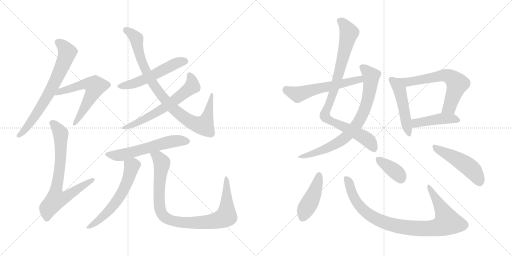
t = 0.00 s
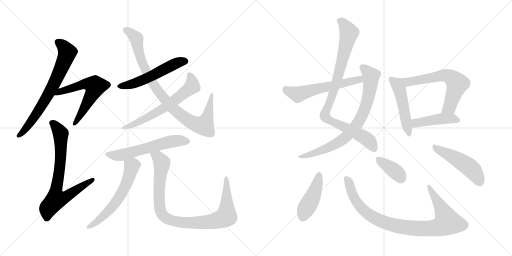
t = 2.95 s
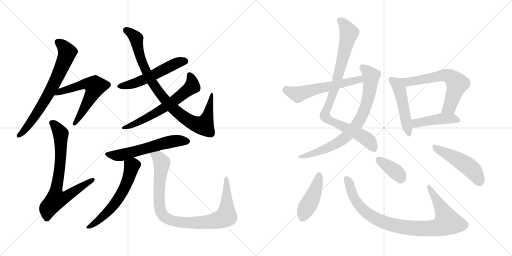
t = 5.89 s
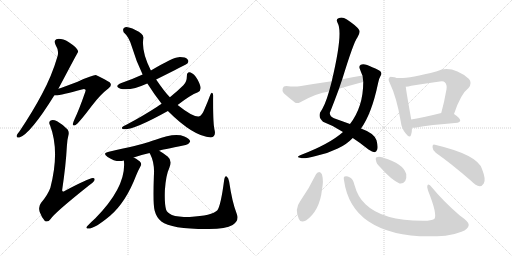
t = 8.84 s
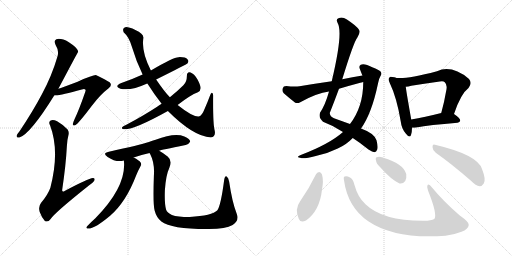
t = 11.78 s
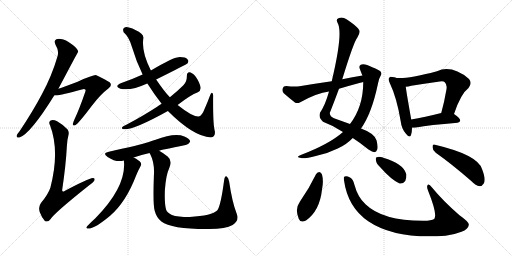
t = 14.73 s

The animated SVG that drew these frames (rendered in a browser with its animation timeline set to each time). Animation: 19 CSS @keyframes rules; one cycle of 14.73 s.

<svg version="1.1" viewBox="0 0 2048 1024" xmlns="http://www.w3.org/2000/svg">
  <g stroke="lightgray" stroke-dasharray="1,1" stroke-width="1" transform="scale(4, 4)">
    <line x1="0" y1="0" x2="256" y2="256"></line>
    <line x1="256" y1="0" x2="0" y2="256"></line>
    <line x1="128" y1="0" x2="128" y2="256"></line>
    <line x1="0" y1="128" x2="256" y2="128"></line>
    <line x1="256" y1="0" x2="512" y2="256"></line>
    <line x1="512" y1="0" x2="256" y2="256"></line>
    <line x1="384" y1="0" x2="384" y2="256"></line>
    <line x1="256" y1="128" x2="512" y2="128"></line>
  </g>
<g transform="scale(1, -1) translate(0, -850)">
   <style type="text/css">
    @keyframes keyframes0 {
      from {
       stroke: black;
       stroke-dashoffset: 701;
       stroke-width: 128;
       }
       70% {
       animation-timing-function: step-end;
       stroke: black;
       stroke-dashoffset: 0;
       stroke-width: 128;
       }
       to {
       stroke: black;
       stroke-width: 1024;
       }
       }
       #make-me-a-hanzi-animation-0 {
         animation: keyframes0 0.820475s both;
         animation-delay: 0.000000s;
         animation-timing-function: linear;
       }
    @keyframes keyframes1 {
      from {
       stroke: black;
       stroke-dashoffset: 588;
       stroke-width: 128;
       }
       66% {
       animation-timing-function: step-end;
       stroke: black;
       stroke-dashoffset: 0;
       stroke-width: 128;
       }
       to {
       stroke: black;
       stroke-width: 1024;
       }
       }
       #make-me-a-hanzi-animation-1 {
         animation: keyframes1 0.728516s both;
         animation-delay: 0.820475s;
         animation-timing-function: linear;
       }
    @keyframes keyframes2 {
      from {
       stroke: black;
       stroke-dashoffset: 736;
       stroke-width: 128;
       }
       71% {
       animation-timing-function: step-end;
       stroke: black;
       stroke-dashoffset: 0;
       stroke-width: 128;
       }
       to {
       stroke: black;
       stroke-width: 1024;
       }
       }
       #make-me-a-hanzi-animation-2 {
         animation: keyframes2 0.848958s both;
         animation-delay: 1.548991s;
         animation-timing-function: linear;
       }
    @keyframes keyframes3 {
      from {
       stroke: black;
       stroke-dashoffset: 539;
       stroke-width: 128;
       }
       64% {
       animation-timing-function: step-end;
       stroke: black;
       stroke-dashoffset: 0;
       stroke-width: 128;
       }
       to {
       stroke: black;
       stroke-width: 1024;
       }
       }
       #make-me-a-hanzi-animation-3 {
         animation: keyframes3 0.688639s both;
         animation-delay: 2.397949s;
         animation-timing-function: linear;
       }
    @keyframes keyframes4 {
      from {
       stroke: black;
       stroke-dashoffset: 903;
       stroke-width: 128;
       }
       75% {
       animation-timing-function: step-end;
       stroke: black;
       stroke-dashoffset: 0;
       stroke-width: 128;
       }
       to {
       stroke: black;
       stroke-width: 1024;
       }
       }
       #make-me-a-hanzi-animation-4 {
         animation: keyframes4 0.984863s both;
         animation-delay: 3.086588s;
         animation-timing-function: linear;
       }
    @keyframes keyframes5 {
      from {
       stroke: black;
       stroke-dashoffset: 624;
       stroke-width: 128;
       }
       67% {
       animation-timing-function: step-end;
       stroke: black;
       stroke-dashoffset: 0;
       stroke-width: 128;
       }
       to {
       stroke: black;
       stroke-width: 1024;
       }
       }
       #make-me-a-hanzi-animation-5 {
         animation: keyframes5 0.757812s both;
         animation-delay: 4.071451s;
         animation-timing-function: linear;
       }
    @keyframes keyframes6 {
      from {
       stroke: black;
       stroke-dashoffset: 582;
       stroke-width: 128;
       }
       65% {
       animation-timing-function: step-end;
       stroke: black;
       stroke-dashoffset: 0;
       stroke-width: 128;
       }
       to {
       stroke: black;
       stroke-width: 1024;
       }
       }
       #make-me-a-hanzi-animation-6 {
         animation: keyframes6 0.723633s both;
         animation-delay: 4.829263s;
         animation-timing-function: linear;
       }
    @keyframes keyframes7 {
      from {
       stroke: black;
       stroke-dashoffset: 595;
       stroke-width: 128;
       }
       66% {
       animation-timing-function: step-end;
       stroke: black;
       stroke-dashoffset: 0;
       stroke-width: 128;
       }
       to {
       stroke: black;
       stroke-width: 1024;
       }
       }
       #make-me-a-hanzi-animation-7 {
         animation: keyframes7 0.734212s both;
         animation-delay: 5.552896s;
         animation-timing-function: linear;
       }
    @keyframes keyframes8 {
      from {
       stroke: black;
       stroke-dashoffset: 943;
       stroke-width: 128;
       }
       75% {
       animation-timing-function: step-end;
       stroke: black;
       stroke-dashoffset: 0;
       stroke-width: 128;
       }
       to {
       stroke: black;
       stroke-width: 1024;
       }
       }
       #make-me-a-hanzi-animation-8 {
         animation: keyframes8 1.017415s both;
         animation-delay: 6.287108s;
         animation-timing-function: linear;
       }
    @keyframes keyframes9 {
      from {
       stroke: black;
       stroke-dashoffset: 908;
       stroke-width: 128;
       }
       75% {
       animation-timing-function: step-end;
       stroke: black;
       stroke-dashoffset: 0;
       stroke-width: 128;
       }
       to {
       stroke: black;
       stroke-width: 1024;
       }
       }
       #make-me-a-hanzi-animation-9 {
         animation: keyframes9 0.988932s both;
         animation-delay: 7.304523s;
         animation-timing-function: linear;
       }
    @keyframes keyframes10 {
      from {
       stroke: black;
       stroke-dashoffset: 764;
       stroke-width: 128;
       }
       71% {
       animation-timing-function: step-end;
       stroke: black;
       stroke-dashoffset: 0;
       stroke-width: 128;
       }
       to {
       stroke: black;
       stroke-width: 1024;
       }
       }
       #make-me-a-hanzi-animation-10 {
         animation: keyframes10 0.871745s both;
         animation-delay: 8.293455s;
         animation-timing-function: linear;
       }
    @keyframes keyframes11 {
      from {
       stroke: black;
       stroke-dashoffset: 574;
       stroke-width: 128;
       }
       65% {
       animation-timing-function: step-end;
       stroke: black;
       stroke-dashoffset: 0;
       stroke-width: 128;
       }
       to {
       stroke: black;
       stroke-width: 1024;
       }
       }
       #make-me-a-hanzi-animation-11 {
         animation: keyframes11 0.717122s both;
         animation-delay: 9.165200s;
         animation-timing-function: linear;
       }
    @keyframes keyframes12 {
      from {
       stroke: black;
       stroke-dashoffset: 488;
       stroke-width: 128;
       }
       61% {
       animation-timing-function: step-end;
       stroke: black;
       stroke-dashoffset: 0;
       stroke-width: 128;
       }
       to {
       stroke: black;
       stroke-width: 1024;
       }
       }
       #make-me-a-hanzi-animation-12 {
         animation: keyframes12 0.647135s both;
         animation-delay: 9.882322s;
         animation-timing-function: linear;
       }
    @keyframes keyframes13 {
      from {
       stroke: black;
       stroke-dashoffset: 651;
       stroke-width: 128;
       }
       68% {
       animation-timing-function: step-end;
       stroke: black;
       stroke-dashoffset: 0;
       stroke-width: 128;
       }
       to {
       stroke: black;
       stroke-width: 1024;
       }
       }
       #make-me-a-hanzi-animation-13 {
         animation: keyframes13 0.779785s both;
         animation-delay: 10.529457s;
         animation-timing-function: linear;
       }
    @keyframes keyframes14 {
      from {
       stroke: black;
       stroke-dashoffset: 445;
       stroke-width: 128;
       }
       59% {
       animation-timing-function: step-end;
       stroke: black;
       stroke-dashoffset: 0;
       stroke-width: 128;
       }
       to {
       stroke: black;
       stroke-width: 1024;
       }
       }
       #make-me-a-hanzi-animation-14 {
         animation: keyframes14 0.612142s both;
         animation-delay: 11.309242s;
         animation-timing-function: linear;
       }
    @keyframes keyframes15 {
      from {
       stroke: black;
       stroke-dashoffset: 439;
       stroke-width: 128;
       }
       59% {
       animation-timing-function: step-end;
       stroke: black;
       stroke-dashoffset: 0;
       stroke-width: 128;
       }
       to {
       stroke: black;
       stroke-width: 1024;
       }
       }
       #make-me-a-hanzi-animation-15 {
         animation: keyframes15 0.607259s both;
         animation-delay: 11.921384s;
         animation-timing-function: linear;
       }
    @keyframes keyframes16 {
      from {
       stroke: black;
       stroke-dashoffset: 920;
       stroke-width: 128;
       }
       75% {
       animation-timing-function: step-end;
       stroke: black;
       stroke-dashoffset: 0;
       stroke-width: 128;
       }
       to {
       stroke: black;
       stroke-width: 1024;
       }
       }
       #make-me-a-hanzi-animation-16 {
         animation: keyframes16 0.998698s both;
         animation-delay: 12.528643s;
         animation-timing-function: linear;
       }
    @keyframes keyframes17 {
      from {
       stroke: black;
       stroke-dashoffset: 375;
       stroke-width: 128;
       }
       55% {
       animation-timing-function: step-end;
       stroke: black;
       stroke-dashoffset: 0;
       stroke-width: 128;
       }
       to {
       stroke: black;
       stroke-width: 1024;
       }
       }
       #make-me-a-hanzi-animation-17 {
         animation: keyframes17 0.555176s both;
         animation-delay: 13.527341s;
         animation-timing-function: linear;
       }
    @keyframes keyframes18 {
      from {
       stroke: black;
       stroke-dashoffset: 485;
       stroke-width: 128;
       }
       61% {
       animation-timing-function: step-end;
       stroke: black;
       stroke-dashoffset: 0;
       stroke-width: 128;
       }
       to {
       stroke: black;
       stroke-width: 1024;
       }
       }
       #make-me-a-hanzi-animation-18 {
         animation: keyframes18 0.644694s both;
         animation-delay: 14.082517s;
         animation-timing-function: linear;
       }
</style>
<path d="M 233.5 495.5 Q 311.5 642.5 312.5 643.5 Q 311.5 647.5 310.5 650.5 Q 304.5 662.5 275.5 681.5 Q 248.5 696.5 230.5 694.5 Q 212.5 691.5 222.5 670.5 Q 237.5 646.5 229.5 623.5 Q 207.5 547.5 167.5 473.5 Q 130.5 403.5 77.5 324.5 Q 68.5 314.5 66.5 307.5 Q 65.5 297.5 77.5 300.5 Q 120.5 313.5 217.5 469.5 L 233.5 495.5 Z" fill="lightgray"></path> 
<path d="M 217.5 469.5 Q 236.5 466.5 327.5 492.5 Q 337.5 496.5 340.5 492.5 Q 344.5 491.5 340.5 481.5 Q 315.5 409.5 298.5 374.5 Q 292.5 361.5 291.5 354.5 Q 290.5 344.5 302.5 350.5 Q 314.5 357.5 367.5 427.5 Q 401.5 472.5 434.5 497.5 Q 450.5 509.5 438.5 521.5 Q 423.5 531.5 385.5 549.5 Q 376.5 552.5 310.5 523.5 Q 247.5 499.5 233.5 495.5 C 204.5 486.5 187.5 469.5 217.5 469.5 Z" fill="lightgray"></path> 
<path d="M 273.5 308.5 Q 277.5 321.5 270.5 332.5 Q 248.5 354.5 228.5 365.5 Q 212.5 372.5 202.5 368.5 Q 192.5 362.5 200.5 348.5 Q 239.5 245.5 201.5 99.5 Q 191.5 71.5 164.5 39.5 Q 152.5 24.5 158.5 3.5 Q 167.5 -21.5 179.5 -33.5 Q 191.5 -40.5 202.5 -25.5 Q 218.5 -0.5 355.5 108.5 Q 373.5 120.5 377.5 128.5 Q 381.5 138.5 371.5 138.5 Q 353.5 137.5 258.5 86.5 Q 249.5 80.5 248.5 89.5 Q 263.5 189.5 267.5 266.5 Q 268.5 290.5 273.5 308.5 Z" fill="lightgray"></path> 
<path d="M 624.5 532.5 Q 747.5 593.5 750.5 597.5 Q 756.5 606.5 750.5 612.5 Q 741.5 622.5 714.5 621.5 Q 693.5 621.5 603.5 568.5 L 570.5 552.5 Q 531.5 534.5 485.5 518.5 Q 454.5 505.5 481.5 495.5 Q 523.5 486.5 586.5 515.5 Q 587.5 516.5 589.5 516.5 L 624.5 532.5 Z" fill="lightgray"></path> 
<path d="M 671.5 406.5 Q 773.5 304.5 843.5 300.5 Q 864.5 303.5 858.5 329.5 Q 851.5 354.5 852.5 468.5 Q 852.5 478.5 847.5 479.5 Q 843.5 479.5 840.5 469.5 Q 830.5 442.5 819.5 417.5 Q 806.5 383.5 793.5 384.5 Q 769.5 383.5 710.5 430.5 L 679.5 461.5 Q 658.5 482.5 624.5 532.5 L 603.5 568.5 Q 564.5 643.5 573.5 699.5 Q 574.5 715.5 541.5 730.5 Q 507.5 745.5 498.5 740.5 Q 488.5 736.5 494.5 721.5 Q 516.5 702.5 527.5 663.5 Q 545.5 602.5 570.5 552.5 L 589.5 516.5 Q 614.5 476.5 646.5 435.5 L 671.5 406.5 Z" fill="lightgray"></path> 
<path d="M 710.5 430.5 Q 761.5 470.5 791.5 481.5 Q 801.5 485.5 802.5 497.5 Q 803.5 507.5 789.5 533.5 Q 776.5 555.5 762.5 560.5 Q 747.5 564.5 747.5 546.5 Q 747.5 522.5 733.5 509.5 Q 708.5 484.5 679.5 461.5 L 646.5 435.5 Q 636.5 429.5 628.5 423.5 Q 573.5 387.5 503.5 350.5 Q 493.5 346.5 489.5 342.5 Q 483.5 335.5 494.5 333.5 Q 533.5 329.5 671.5 406.5 L 710.5 430.5 Z" fill="lightgray"></path> 
<path d="M 636.5 247.5 Q 642.5 250.5 742.5 270.5 Q 752.5 270.5 760.5 283.5 Q 760.5 295.5 737.5 304.5 Q 698.5 320.5 622.5 291.5 Q 609.5 288.5 595.5 282.5 Q 559.5 270.5 435.5 243.5 Q 407.5 237.5 430.5 222.5 Q 466.5 198.5 495.5 208.5 L 534.5 220.5 Q 562.5 230.5 598.5 238.5 L 636.5 247.5 Z" fill="lightgray"></path> 
<path d="M 495.5 208.5 Q 507.5 105.5 381.5 -22.5 Q 366.5 -35.5 348.5 -54.5 Q 342.5 -61.5 348.5 -63.5 Q 372.5 -69.5 440.5 -12.5 Q 503.5 41.5 544.5 148.5 Q 551.5 166.5 561.5 184.5 Q 567.5 191.5 562.5 200.5 Q 556.5 209.5 534.5 220.5 C 508.5 234.5 493.5 238.5 495.5 208.5 Z" fill="lightgray"></path> 
<path d="M 598.5 238.5 Q 598.5 237.5 600.5 234.5 Q 619.5 198.5 615.5 146.5 Q 611.5 31.5 618.5 8.5 Q 625.5 -19.5 645.5 -35.5 Q 685.5 -66.5 836.5 -65.5 Q 903.5 -64.5 930.5 -49.5 Q 958.5 -33.5 946.5 -3.5 Q 928.5 42.5 916.5 124.5 Q 913.5 140.5 906.5 144.5 Q 899.5 148.5 896.5 129.5 Q 883.5 29.5 869.5 9.5 Q 848.5 -12.5 758.5 -17.5 Q 709.5 -17.5 687.5 -9.5 Q 668.5 -0.5 664.5 11.5 Q 657.5 33.5 659.5 89.5 Q 663.5 150.5 677.5 179.5 Q 689.5 209.5 670.5 224.5 Q 651.5 239.5 636.5 247.5 C 611.5 263.5 586.5 265.5 598.5 238.5 Z" fill="lightgray"></path> 
<path d="M 1369.0 533.5 Q 1415.0 683.5 1430.0 701.5 Q 1442.0 719.5 1436.0 731.5 Q 1426.0 747.5 1386.0 773.5 Q 1370.0 783.5 1354.0 777.5 Q 1342.0 773.5 1351.0 757.5 Q 1373.0 718.5 1327.0 525.5 L 1316.0 484.5 Q 1301.0 430.5 1280.0 399.5 Q 1273.0 378.5 1292.0 363.5 Q 1335.0 347.5 1372.0 322.5 L 1411.0 298.5 Q 1439.0 280.5 1474.0 252.5 Q 1490.0 242.5 1498.0 241.5 Q 1505.0 242.5 1509.0 252.5 Q 1513.0 262.5 1506.0 289.5 Q 1497.0 317.5 1444.0 336.5 L 1400.0 354.5 Q 1372.0 364.5 1336.0 377.5 Q 1320.0 383.5 1319.0 398.5 Q 1338.0 446.5 1356.0 495.5 L 1369.0 533.5 Z" fill="lightgray"></path> 
<path d="M 1372.0 322.5 Q 1318.0 274.5 1203.0 230.5 Q 1179.0 220.5 1207.0 217.5 Q 1226.0 216.5 1263.0 226.5 Q 1311.0 236.5 1351.0 256.5 Q 1385.0 271.5 1411.0 298.5 L 1444.0 336.5 Q 1487.0 396.5 1512.0 516.5 Q 1516.0 537.5 1522.0 546.5 Q 1529.0 553.5 1523.0 563.5 Q 1517.0 570.5 1489.0 581.5 Q 1458.0 597.5 1443.0 591.5 Q 1433.0 585.5 1441.0 570.5 Q 1448.0 551.5 1450.0 548.5 L 1453.0 522.5 Q 1453.0 423.5 1400.0 354.5 L 1372.0 322.5 Z" fill="lightgray"></path> 
<path d="M 1450.0 548.5 Q 1410.0 541.5 1369.0 533.5 L 1327.0 525.5 Q 1264.0 516.5 1198.0 505.5 Q 1179.0 501.5 1145.0 506.5 Q 1133.0 506.5 1131.0 497.5 Q 1127.0 485.5 1135.0 477.5 Q 1153.0 461.5 1181.0 439.5 Q 1190.0 435.5 1201.0 441.5 Q 1267.0 478.5 1316.0 484.5 L 1356.0 495.5 Q 1396.0 507.5 1441.0 519.5 Q 1445.0 520.5 1453.0 522.5 C 1482.0 529.5 1480.0 553.5 1450.0 548.5 Z" fill="lightgray"></path> 
<path d="M 1571.0 541.5 Q 1561.0 545.5 1557.0 539.5 Q 1551.0 533.5 1559.0 518.5 Q 1587.0 460.5 1603.0 364.5 Q 1606.0 336.5 1623.0 316.5 Q 1639.0 295.5 1644.0 310.5 Q 1648.0 322.5 1648.0 339.5 L 1645.0 372.5 Q 1627.0 472.5 1623.0 503.5 C 1619.0 531.5 1600.0 535.5 1571.0 541.5 Z" fill="lightgray"></path> 
<path d="M 1816.0 394.5 Q 1843.0 475.5 1874.0 498.5 Q 1890.0 517.5 1876.0 534.5 Q 1807.0 591.5 1748.0 565.5 Q 1622.0 532.5 1587.0 538.5 Q 1578.0 541.5 1571.0 541.5 C 1541.0 546.5 1593.0 499.5 1623.0 503.5 Q 1633.0 504.5 1645.0 507.5 Q 1703.0 516.5 1759.0 524.5 Q 1774.0 527.5 1779.0 521.5 Q 1789.0 512.5 1786.0 493.5 Q 1777.0 441.5 1765.0 398.5 C 1757.0 369.5 1806.0 366.5 1816.0 394.5 Z" fill="lightgray"></path> 
<path d="M 1648.0 339.5 Q 1654.0 338.5 1665.0 340.5 Q 1717.0 350.5 1830.0 359.5 Q 1840.0 360.5 1841.0 368.5 Q 1841.0 377.5 1816.0 394.5 C 1799.0 406.5 1794.0 405.5 1765.0 398.5 Q 1698.0 382.5 1645.0 372.5 C 1616.0 366.5 1618.0 340.5 1648.0 339.5 Z" fill="lightgray"></path> 
<path d="M 1264.0 153.5 Q 1236.0 95.5 1200.0 44.5 Q 1178.0 14.5 1195.0 -24.5 Q 1202.0 -43.5 1224.0 -31.5 Q 1279.0 7.5 1288.0 92.5 Q 1295.0 126.5 1288.0 152.5 Q 1284.0 161.5 1277.0 162.5 Q 1268.0 161.5 1264.0 153.5 Z" fill="lightgray"></path> 
<path d="M 1376.0 129.5 Q 1391.0 21.5 1473.0 -34.5 Q 1581.0 -107.5 1782.0 -92.5 Q 1816.0 -88.5 1846.0 -76.5 Q 1873.0 -66.5 1875.0 -49.5 Q 1879.0 -39.5 1838.0 -10.5 Q 1774.0 44.5 1728.0 100.5 Q 1715.0 116.5 1710.0 109.5 Q 1706.0 103.5 1712.0 88.5 Q 1751.0 -8.5 1737.0 -25.5 Q 1725.0 -32.5 1696.0 -32.5 Q 1531.0 -33.5 1462.0 33.5 Q 1431.0 61.5 1418.0 110.5 Q 1412.0 135.5 1400.0 140.5 Q 1387.0 147.5 1379.0 144.5 Q 1373.0 143.5 1376.0 129.5 Z" fill="lightgray"></path> 
<path d="M 1520.0 182.5 Q 1565.0 131.5 1598.0 116.5 Q 1611.0 113.5 1621.0 126.5 Q 1627.0 138.5 1625.0 154.5 Q 1613.0 196.5 1533.0 219.5 L 1532.0 220.5 Q 1516.0 224.5 1507.0 221.5 Q 1501.0 220.5 1504.0 208.5 Q 1505.0 196.5 1520.0 182.5 Z" fill="lightgray"></path> 
<path d="M 1743.0 239.5 Q 1807.0 194.5 1885.0 126.5 Q 1903.0 107.5 1919.0 105.5 Q 1928.0 105.5 1935.0 116.5 Q 1945.0 131.5 1928.0 174.5 Q 1910.0 231.5 1740.0 271.5 Q 1730.0 275.5 1730.0 262.5 Q 1730.0 249.5 1743.0 239.5 Z" fill="lightgray"></path> 
      <clipPath id="make-me-a-hanzi-clip-0">
      <path d="M 233.5 495.5 Q 311.5 642.5 312.5 643.5 Q 311.5 647.5 310.5 650.5 Q 304.5 662.5 275.5 681.5 Q 248.5 696.5 230.5 694.5 Q 212.5 691.5 222.5 670.5 Q 237.5 646.5 229.5 623.5 Q 207.5 547.5 167.5 473.5 Q 130.5 403.5 77.5 324.5 Q 68.5 314.5 66.5 307.5 Q 65.5 297.5 77.5 300.5 Q 120.5 313.5 217.5 469.5 L 233.5 495.5 Z" fill="lightgray"></path>
      </clipPath>
      <path clip-path="url(#make-me-a-hanzi-clip-0)" d="M 231.5 680.5 L 256.5 662.5 L 269.5 640.5 L 250.5 587.5 L 219.5 519.5 L 157.5 411.5 L 101.5 333.5 L 74.5 308.5 " fill="none" id="make-me-a-hanzi-animation-0" stroke-dasharray="573 1146" stroke-linecap="round"></path>

      <clipPath id="make-me-a-hanzi-clip-1">
      <path d="M 217.5 469.5 Q 236.5 466.5 327.5 492.5 Q 337.5 496.5 340.5 492.5 Q 344.5 491.5 340.5 481.5 Q 315.5 409.5 298.5 374.5 Q 292.5 361.5 291.5 354.5 Q 290.5 344.5 302.5 350.5 Q 314.5 357.5 367.5 427.5 Q 401.5 472.5 434.5 497.5 Q 450.5 509.5 438.5 521.5 Q 423.5 531.5 385.5 549.5 Q 376.5 552.5 310.5 523.5 Q 247.5 499.5 233.5 495.5 C 204.5 486.5 187.5 469.5 217.5 469.5 Z" fill="lightgray"></path>
      </clipPath>
      <path clip-path="url(#make-me-a-hanzi-clip-1)" d="M 226.5 475.5 L 329.5 513.5 L 353.5 515.5 L 380.5 505.5 L 345.5 429.5 L 298.5 357.5 " fill="none" id="make-me-a-hanzi-animation-1" stroke-dasharray="460 920" stroke-linecap="round"></path>

      <clipPath id="make-me-a-hanzi-clip-2">
      <path d="M 273.5 308.5 Q 277.5 321.5 270.5 332.5 Q 248.5 354.5 228.5 365.5 Q 212.5 372.5 202.5 368.5 Q 192.5 362.5 200.5 348.5 Q 239.5 245.5 201.5 99.5 Q 191.5 71.5 164.5 39.5 Q 152.5 24.5 158.5 3.5 Q 167.5 -21.5 179.5 -33.5 Q 191.5 -40.5 202.5 -25.5 Q 218.5 -0.5 355.5 108.5 Q 373.5 120.5 377.5 128.5 Q 381.5 138.5 371.5 138.5 Q 353.5 137.5 258.5 86.5 Q 249.5 80.5 248.5 89.5 Q 263.5 189.5 267.5 266.5 Q 268.5 290.5 273.5 308.5 Z" fill="lightgray"></path>
      </clipPath>
      <path clip-path="url(#make-me-a-hanzi-clip-2)" d="M 209.5 357.5 L 242.5 316.5 L 243.5 235.5 L 235.5 148.5 L 222.5 84.5 L 225.5 55.5 L 260.5 61.5 L 369.5 130.5 " fill="none" id="make-me-a-hanzi-animation-2" stroke-dasharray="608 1216" stroke-linecap="round"></path>

      <clipPath id="make-me-a-hanzi-clip-3">
      <path d="M 624.5 532.5 Q 747.5 593.5 750.5 597.5 Q 756.5 606.5 750.5 612.5 Q 741.5 622.5 714.5 621.5 Q 693.5 621.5 603.5 568.5 L 570.5 552.5 Q 531.5 534.5 485.5 518.5 Q 454.5 505.5 481.5 495.5 Q 523.5 486.5 586.5 515.5 Q 587.5 516.5 589.5 516.5 L 624.5 532.5 Z" fill="lightgray"></path>
      </clipPath>
      <path clip-path="url(#make-me-a-hanzi-clip-3)" d="M 480.5 507.5 L 554.5 522.5 L 702.5 596.5 L 743.5 605.5 " fill="none" id="make-me-a-hanzi-animation-3" stroke-dasharray="411 822" stroke-linecap="round"></path>

      <clipPath id="make-me-a-hanzi-clip-4">
      <path d="M 671.5 406.5 Q 773.5 304.5 843.5 300.5 Q 864.5 303.5 858.5 329.5 Q 851.5 354.5 852.5 468.5 Q 852.5 478.5 847.5 479.5 Q 843.5 479.5 840.5 469.5 Q 830.5 442.5 819.5 417.5 Q 806.5 383.5 793.5 384.5 Q 769.5 383.5 710.5 430.5 L 679.5 461.5 Q 658.5 482.5 624.5 532.5 L 603.5 568.5 Q 564.5 643.5 573.5 699.5 Q 574.5 715.5 541.5 730.5 Q 507.5 745.5 498.5 740.5 Q 488.5 736.5 494.5 721.5 Q 516.5 702.5 527.5 663.5 Q 545.5 602.5 570.5 552.5 L 589.5 516.5 Q 614.5 476.5 646.5 435.5 L 671.5 406.5 Z" fill="lightgray"></path>
      </clipPath>
      <path clip-path="url(#make-me-a-hanzi-clip-4)" d="M 504.5 729.5 L 525.5 717.5 L 545.5 695.5 L 571.5 591.5 L 608.5 520.5 L 648.5 464.5 L 709.5 400.5 L 781.5 354.5 L 814.5 349.5 L 837.5 412.5 L 841.5 446.5 L 848.5 456.5 L 846.5 472.5 " fill="none" id="make-me-a-hanzi-animation-4" stroke-dasharray="775 1550" stroke-linecap="round"></path>

      <clipPath id="make-me-a-hanzi-clip-5">
      <path d="M 710.5 430.5 Q 761.5 470.5 791.5 481.5 Q 801.5 485.5 802.5 497.5 Q 803.5 507.5 789.5 533.5 Q 776.5 555.5 762.5 560.5 Q 747.5 564.5 747.5 546.5 Q 747.5 522.5 733.5 509.5 Q 708.5 484.5 679.5 461.5 L 646.5 435.5 Q 636.5 429.5 628.5 423.5 Q 573.5 387.5 503.5 350.5 Q 493.5 346.5 489.5 342.5 Q 483.5 335.5 494.5 333.5 Q 533.5 329.5 671.5 406.5 L 710.5 430.5 Z" fill="lightgray"></path>
      </clipPath>
      <path clip-path="url(#make-me-a-hanzi-clip-5)" d="M 758.5 550.5 L 767.5 528.5 L 768.5 505.5 L 706.5 453.5 L 593.5 381.5 L 495.5 339.5 " fill="none" id="make-me-a-hanzi-animation-5" stroke-dasharray="496 992" stroke-linecap="round"></path>

      <clipPath id="make-me-a-hanzi-clip-6">
      <path d="M 636.5 247.5 Q 642.5 250.5 742.5 270.5 Q 752.5 270.5 760.5 283.5 Q 760.5 295.5 737.5 304.5 Q 698.5 320.5 622.5 291.5 Q 609.5 288.5 595.5 282.5 Q 559.5 270.5 435.5 243.5 Q 407.5 237.5 430.5 222.5 Q 466.5 198.5 495.5 208.5 L 534.5 220.5 Q 562.5 230.5 598.5 238.5 L 636.5 247.5 Z" fill="lightgray"></path>
      </clipPath>
      <path clip-path="url(#make-me-a-hanzi-clip-6)" d="M 431.5 233.5 L 484.5 229.5 L 656.5 278.5 L 708.5 287.5 L 749.5 284.5 " fill="none" id="make-me-a-hanzi-animation-6" stroke-dasharray="454 908" stroke-linecap="round"></path>

      <clipPath id="make-me-a-hanzi-clip-7">
      <path d="M 495.5 208.5 Q 507.5 105.5 381.5 -22.5 Q 366.5 -35.5 348.5 -54.5 Q 342.5 -61.5 348.5 -63.5 Q 372.5 -69.5 440.5 -12.5 Q 503.5 41.5 544.5 148.5 Q 551.5 166.5 561.5 184.5 Q 567.5 191.5 562.5 200.5 Q 556.5 209.5 534.5 220.5 C 508.5 234.5 493.5 238.5 495.5 208.5 Z" fill="lightgray"></path>
      </clipPath>
      <path clip-path="url(#make-me-a-hanzi-clip-7)" d="M 504.5 203.5 L 527.5 186.5 L 506.5 116.5 L 484.5 72.5 L 421.5 -7.5 L 352.5 -58.5 " fill="none" id="make-me-a-hanzi-animation-7" stroke-dasharray="467 934" stroke-linecap="round"></path>

      <clipPath id="make-me-a-hanzi-clip-8">
      <path d="M 598.5 238.5 Q 598.5 237.5 600.5 234.5 Q 619.5 198.5 615.5 146.5 Q 611.5 31.5 618.5 8.5 Q 625.5 -19.5 645.5 -35.5 Q 685.5 -66.5 836.5 -65.5 Q 903.5 -64.5 930.5 -49.5 Q 958.5 -33.5 946.5 -3.5 Q 928.5 42.5 916.5 124.5 Q 913.5 140.5 906.5 144.5 Q 899.5 148.5 896.5 129.5 Q 883.5 29.5 869.5 9.5 Q 848.5 -12.5 758.5 -17.5 Q 709.5 -17.5 687.5 -9.5 Q 668.5 -0.5 664.5 11.5 Q 657.5 33.5 659.5 89.5 Q 663.5 150.5 677.5 179.5 Q 689.5 209.5 670.5 224.5 Q 651.5 239.5 636.5 247.5 C 611.5 263.5 586.5 265.5 598.5 238.5 Z" fill="lightgray"></path>
      </clipPath>
      <path clip-path="url(#make-me-a-hanzi-clip-8)" d="M 605.5 239.5 L 637.5 215.5 L 647.5 196.5 L 636.5 110.5 L 638.5 22.5 L 655.5 -15.5 L 681.5 -30.5 L 764.5 -41.5 L 803.5 -40.5 L 864.5 -32.5 L 901.5 -16.5 L 907.5 16.5 L 905.5 137.5 " fill="none" id="make-me-a-hanzi-animation-8" stroke-dasharray="815 1630" stroke-linecap="round"></path>

      <clipPath id="make-me-a-hanzi-clip-9">
      <path d="M 1369.0 533.5 Q 1415.0 683.5 1430.0 701.5 Q 1442.0 719.5 1436.0 731.5 Q 1426.0 747.5 1386.0 773.5 Q 1370.0 783.5 1354.0 777.5 Q 1342.0 773.5 1351.0 757.5 Q 1373.0 718.5 1327.0 525.5 L 1316.0 484.5 Q 1301.0 430.5 1280.0 399.5 Q 1273.0 378.5 1292.0 363.5 Q 1335.0 347.5 1372.0 322.5 L 1411.0 298.5 Q 1439.0 280.5 1474.0 252.5 Q 1490.0 242.5 1498.0 241.5 Q 1505.0 242.5 1509.0 252.5 Q 1513.0 262.5 1506.0 289.5 Q 1497.0 317.5 1444.0 336.5 L 1400.0 354.5 Q 1372.0 364.5 1336.0 377.5 Q 1320.0 383.5 1319.0 398.5 Q 1338.0 446.5 1356.0 495.5 L 1369.0 533.5 Z" fill="lightgray"></path>
      </clipPath>
      <path clip-path="url(#make-me-a-hanzi-clip-9)" d="M 1358.0 766.5 L 1373.0 758.5 L 1396.0 719.5 L 1355.0 550.5 L 1300.0 386.5 L 1333.0 361.5 L 1458.0 300.5 L 1479.0 283.5 L 1497.0 253.5 " fill="none" id="make-me-a-hanzi-animation-9" stroke-dasharray="780 1560" stroke-linecap="round"></path>

      <clipPath id="make-me-a-hanzi-clip-10">
      <path d="M 1372.0 322.5 Q 1318.0 274.5 1203.0 230.5 Q 1179.0 220.5 1207.0 217.5 Q 1226.0 216.5 1263.0 226.5 Q 1311.0 236.5 1351.0 256.5 Q 1385.0 271.5 1411.0 298.5 L 1444.0 336.5 Q 1487.0 396.5 1512.0 516.5 Q 1516.0 537.5 1522.0 546.5 Q 1529.0 553.5 1523.0 563.5 Q 1517.0 570.5 1489.0 581.5 Q 1458.0 597.5 1443.0 591.5 Q 1433.0 585.5 1441.0 570.5 Q 1448.0 551.5 1450.0 548.5 L 1453.0 522.5 Q 1453.0 423.5 1400.0 354.5 L 1372.0 322.5 Z" fill="lightgray"></path>
      </clipPath>
      <path clip-path="url(#make-me-a-hanzi-clip-10)" d="M 1450.0 580.5 L 1484.0 545.5 L 1482.0 513.5 L 1456.0 406.5 L 1423.0 346.5 L 1391.0 308.5 L 1336.0 270.5 L 1212.0 226.5 " fill="none" id="make-me-a-hanzi-animation-10" stroke-dasharray="636 1272" stroke-linecap="round"></path>

      <clipPath id="make-me-a-hanzi-clip-11">
      <path d="M 1450.0 548.5 Q 1410.0 541.5 1369.0 533.5 L 1327.0 525.5 Q 1264.0 516.5 1198.0 505.5 Q 1179.0 501.5 1145.0 506.5 Q 1133.0 506.5 1131.0 497.5 Q 1127.0 485.5 1135.0 477.5 Q 1153.0 461.5 1181.0 439.5 Q 1190.0 435.5 1201.0 441.5 Q 1267.0 478.5 1316.0 484.5 L 1356.0 495.5 Q 1396.0 507.5 1441.0 519.5 Q 1445.0 520.5 1453.0 522.5 C 1482.0 529.5 1480.0 553.5 1450.0 548.5 Z" fill="lightgray"></path>
      </clipPath>
      <path clip-path="url(#make-me-a-hanzi-clip-11)" d="M 1143.0 494.5 L 1191.0 472.5 L 1252.0 491.5 L 1438.0 532.5 L 1444.0 541.5 " fill="none" id="make-me-a-hanzi-animation-11" stroke-dasharray="446 892" stroke-linecap="round"></path>

      <clipPath id="make-me-a-hanzi-clip-12">
      <path d="M 1571.0 541.5 Q 1561.0 545.5 1557.0 539.5 Q 1551.0 533.5 1559.0 518.5 Q 1587.0 460.5 1603.0 364.5 Q 1606.0 336.5 1623.0 316.5 Q 1639.0 295.5 1644.0 310.5 Q 1648.0 322.5 1648.0 339.5 L 1645.0 372.5 Q 1627.0 472.5 1623.0 503.5 C 1619.0 531.5 1600.0 535.5 1571.0 541.5 Z" fill="lightgray"></path>
      </clipPath>
      <path clip-path="url(#make-me-a-hanzi-clip-12)" d="M 1565.0 532.5 L 1594.0 496.5 L 1602.0 476.5 L 1634.0 315.5 " fill="none" id="make-me-a-hanzi-animation-12" stroke-dasharray="360 720" stroke-linecap="round"></path>

      <clipPath id="make-me-a-hanzi-clip-13">
      <path d="M 1816.0 394.5 Q 1843.0 475.5 1874.0 498.5 Q 1890.0 517.5 1876.0 534.5 Q 1807.0 591.5 1748.0 565.5 Q 1622.0 532.5 1587.0 538.5 Q 1578.0 541.5 1571.0 541.5 C 1541.0 546.5 1593.0 499.5 1623.0 503.5 Q 1633.0 504.5 1645.0 507.5 Q 1703.0 516.5 1759.0 524.5 Q 1774.0 527.5 1779.0 521.5 Q 1789.0 512.5 1786.0 493.5 Q 1777.0 441.5 1765.0 398.5 C 1757.0 369.5 1806.0 366.5 1816.0 394.5 Z" fill="lightgray"></path>
      </clipPath>
      <path clip-path="url(#make-me-a-hanzi-clip-13)" d="M 1582.0 538.5 L 1627.0 521.5 L 1772.0 549.5 L 1802.0 541.5 L 1829.0 515.5 L 1798.0 421.5 L 1772.0 403.5 " fill="none" id="make-me-a-hanzi-animation-13" stroke-dasharray="523 1046" stroke-linecap="round"></path>

      <clipPath id="make-me-a-hanzi-clip-14">
      <path d="M 1648.0 339.5 Q 1654.0 338.5 1665.0 340.5 Q 1717.0 350.5 1830.0 359.5 Q 1840.0 360.5 1841.0 368.5 Q 1841.0 377.5 1816.0 394.5 C 1799.0 406.5 1794.0 405.5 1765.0 398.5 Q 1698.0 382.5 1645.0 372.5 C 1616.0 366.5 1618.0 340.5 1648.0 339.5 Z" fill="lightgray"></path>
      </clipPath>
      <path clip-path="url(#make-me-a-hanzi-clip-14)" d="M 1652.0 345.5 L 1663.0 357.5 L 1762.0 375.5 L 1813.0 376.5 L 1832.0 368.5 " fill="none" id="make-me-a-hanzi-animation-14" stroke-dasharray="317 634" stroke-linecap="round"></path>

      <clipPath id="make-me-a-hanzi-clip-15">
      <path d="M 1264.0 153.5 Q 1236.0 95.5 1200.0 44.5 Q 1178.0 14.5 1195.0 -24.5 Q 1202.0 -43.5 1224.0 -31.5 Q 1279.0 7.5 1288.0 92.5 Q 1295.0 126.5 1288.0 152.5 Q 1284.0 161.5 1277.0 162.5 Q 1268.0 161.5 1264.0 153.5 Z" fill="lightgray"></path>
      </clipPath>
      <path clip-path="url(#make-me-a-hanzi-clip-15)" d="M 1276.0 150.5 L 1255.0 71.5 L 1221.0 9.5 L 1212.0 -19.5 " fill="none" id="make-me-a-hanzi-animation-15" stroke-dasharray="311 622" stroke-linecap="round"></path>

      <clipPath id="make-me-a-hanzi-clip-16">
      <path d="M 1376.0 129.5 Q 1391.0 21.5 1473.0 -34.5 Q 1581.0 -107.5 1782.0 -92.5 Q 1816.0 -88.5 1846.0 -76.5 Q 1873.0 -66.5 1875.0 -49.5 Q 1879.0 -39.5 1838.0 -10.5 Q 1774.0 44.5 1728.0 100.5 Q 1715.0 116.5 1710.0 109.5 Q 1706.0 103.5 1712.0 88.5 Q 1751.0 -8.5 1737.0 -25.5 Q 1725.0 -32.5 1696.0 -32.5 Q 1531.0 -33.5 1462.0 33.5 Q 1431.0 61.5 1418.0 110.5 Q 1412.0 135.5 1400.0 140.5 Q 1387.0 147.5 1379.0 144.5 Q 1373.0 143.5 1376.0 129.5 Z" fill="lightgray"></path>
      </clipPath>
      <path clip-path="url(#make-me-a-hanzi-clip-16)" d="M 1384.0 135.5 L 1399.0 112.5 L 1408.0 77.5 L 1423.0 49.5 L 1468.0 -2.5 L 1549.0 -43.5 L 1632.0 -60.5 L 1733.0 -62.5 L 1769.0 -52.5 L 1789.0 -38.5 L 1773.0 4.5 L 1715.0 104.5 " fill="none" id="make-me-a-hanzi-animation-16" stroke-dasharray="792 1584" stroke-linecap="round"></path>

      <clipPath id="make-me-a-hanzi-clip-17">
      <path d="M 1520.0 182.5 Q 1565.0 131.5 1598.0 116.5 Q 1611.0 113.5 1621.0 126.5 Q 1627.0 138.5 1625.0 154.5 Q 1613.0 196.5 1533.0 219.5 L 1532.0 220.5 Q 1516.0 224.5 1507.0 221.5 Q 1501.0 220.5 1504.0 208.5 Q 1505.0 196.5 1520.0 182.5 Z" fill="lightgray"></path>
      </clipPath>
      <path clip-path="url(#make-me-a-hanzi-clip-17)" d="M 1513.0 213.5 L 1588.0 158.5 L 1602.0 136.5 " fill="none" id="make-me-a-hanzi-animation-17" stroke-dasharray="247 494" stroke-linecap="round"></path>

      <clipPath id="make-me-a-hanzi-clip-18">
      <path d="M 1743.0 239.5 Q 1807.0 194.5 1885.0 126.5 Q 1903.0 107.5 1919.0 105.5 Q 1928.0 105.5 1935.0 116.5 Q 1945.0 131.5 1928.0 174.5 Q 1910.0 231.5 1740.0 271.5 Q 1730.0 275.5 1730.0 262.5 Q 1730.0 249.5 1743.0 239.5 Z" fill="lightgray"></path>
      </clipPath>
      <path clip-path="url(#make-me-a-hanzi-clip-18)" d="M 1742.0 259.5 L 1871.0 186.5 L 1894.0 165.5 L 1918.0 122.5 " fill="none" id="make-me-a-hanzi-animation-18" stroke-dasharray="357 714" stroke-linecap="round"></path>

</g>
</svg>
